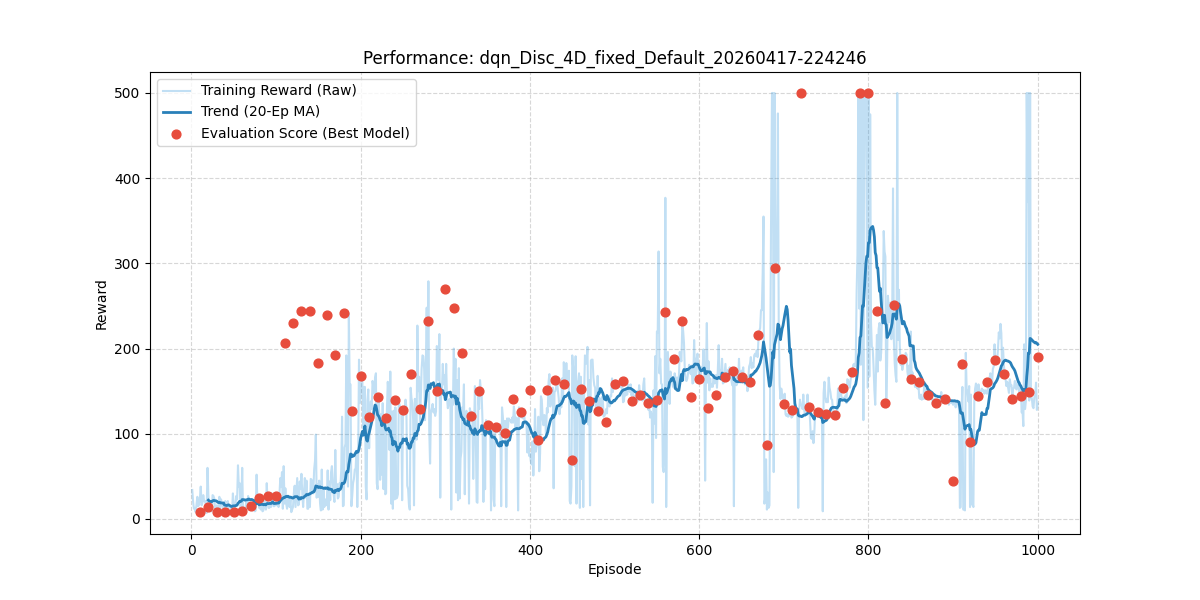

Data behind this chart, as committed beside it:
episode, reward, length, epsilon, eval_reward
1, 34.0, 35, 0.995, 
2, 20.0, 21, 0.99, 
3, 12.0, 13, 0.9851, 
4, 13.0, 14, 0.9801, 
5, 8.0, 9, 0.9752, 
6, 17.0, 18, 0.9704, 
7, 26.0, 27, 0.9655, 
8, 15.0, 16, 0.9607, 
9, 17.0, 18, 0.9559, 
10, 24.0, 25, 0.9511, 8.1
11, 38.0, 39, 0.9464, 
12, 16.0, 17, 0.9416, 
13, 19.0, 20, 0.9369, 
14, 28.0, 29, 0.9322, 
15, 21.0, 22, 0.9276, 
16, 21.0, 22, 0.9229, 
17, 17.0, 18, 0.9183, 
18, 7.0, 8, 0.9137, 
19, 60.0, 61, 0.9092, 
20, 28.0, 29, 0.9046, 13.5
21, 16.0, 17, 0.9001, 
22, 9.0, 10, 0.8956, 
23, 9.0, 10, 0.8911, 
24, 9.0, 10, 0.8867, 
25, 28.0, 29, 0.8822, 
26, 27.0, 28, 0.8778, 
27, 24.0, 25, 0.8734, 
28, 10.0, 11, 0.8691, 
29, 15.0, 16, 0.8647, 
30, 16.0, 17, 0.8604, 7.9
31, 13.0, 14, 0.8561, 
32, 9.0, 10, 0.8518, 
33, 26.0, 27, 0.8475, 
34, 11.0, 12, 0.8433, 
35, 23.0, 24, 0.8391, 
36, 18.0, 19, 0.8349, 
37, 15.0, 16, 0.8307, 
38, 11.0, 12, 0.8266, 
39, 12.0, 13, 0.8224, 
40, 21.0, 22, 0.8183, 8.3
41, 11.0, 12, 0.8142, 
42, 8.0, 9, 0.8102, 
43, 21.0, 22, 0.8061, 
44, 13.0, 14, 0.8021, 
45, 15.0, 16, 0.7981, 
46, 14.0, 15, 0.7941, 
47, 12.0, 13, 0.7901, 
48, 9.0, 10, 0.7862, 
49, 30.0, 31, 0.7822, 
50, 15.0, 16, 0.7783, 8.3
51, 12.0, 13, 0.7744, 
52, 17.0, 18, 0.7705, 
53, 27.0, 28, 0.7667, 
54, 23.0, 24, 0.7629, 
55, 63.0, 64, 0.759, 
56, 38.0, 39, 0.7553, 
57, 42.0, 43, 0.7515, 
58, 9.0, 10, 0.7477, 
59, 17.0, 18, 0.744, 
60, 60.0, 61, 0.7403, 9.9
... 940 more rows
